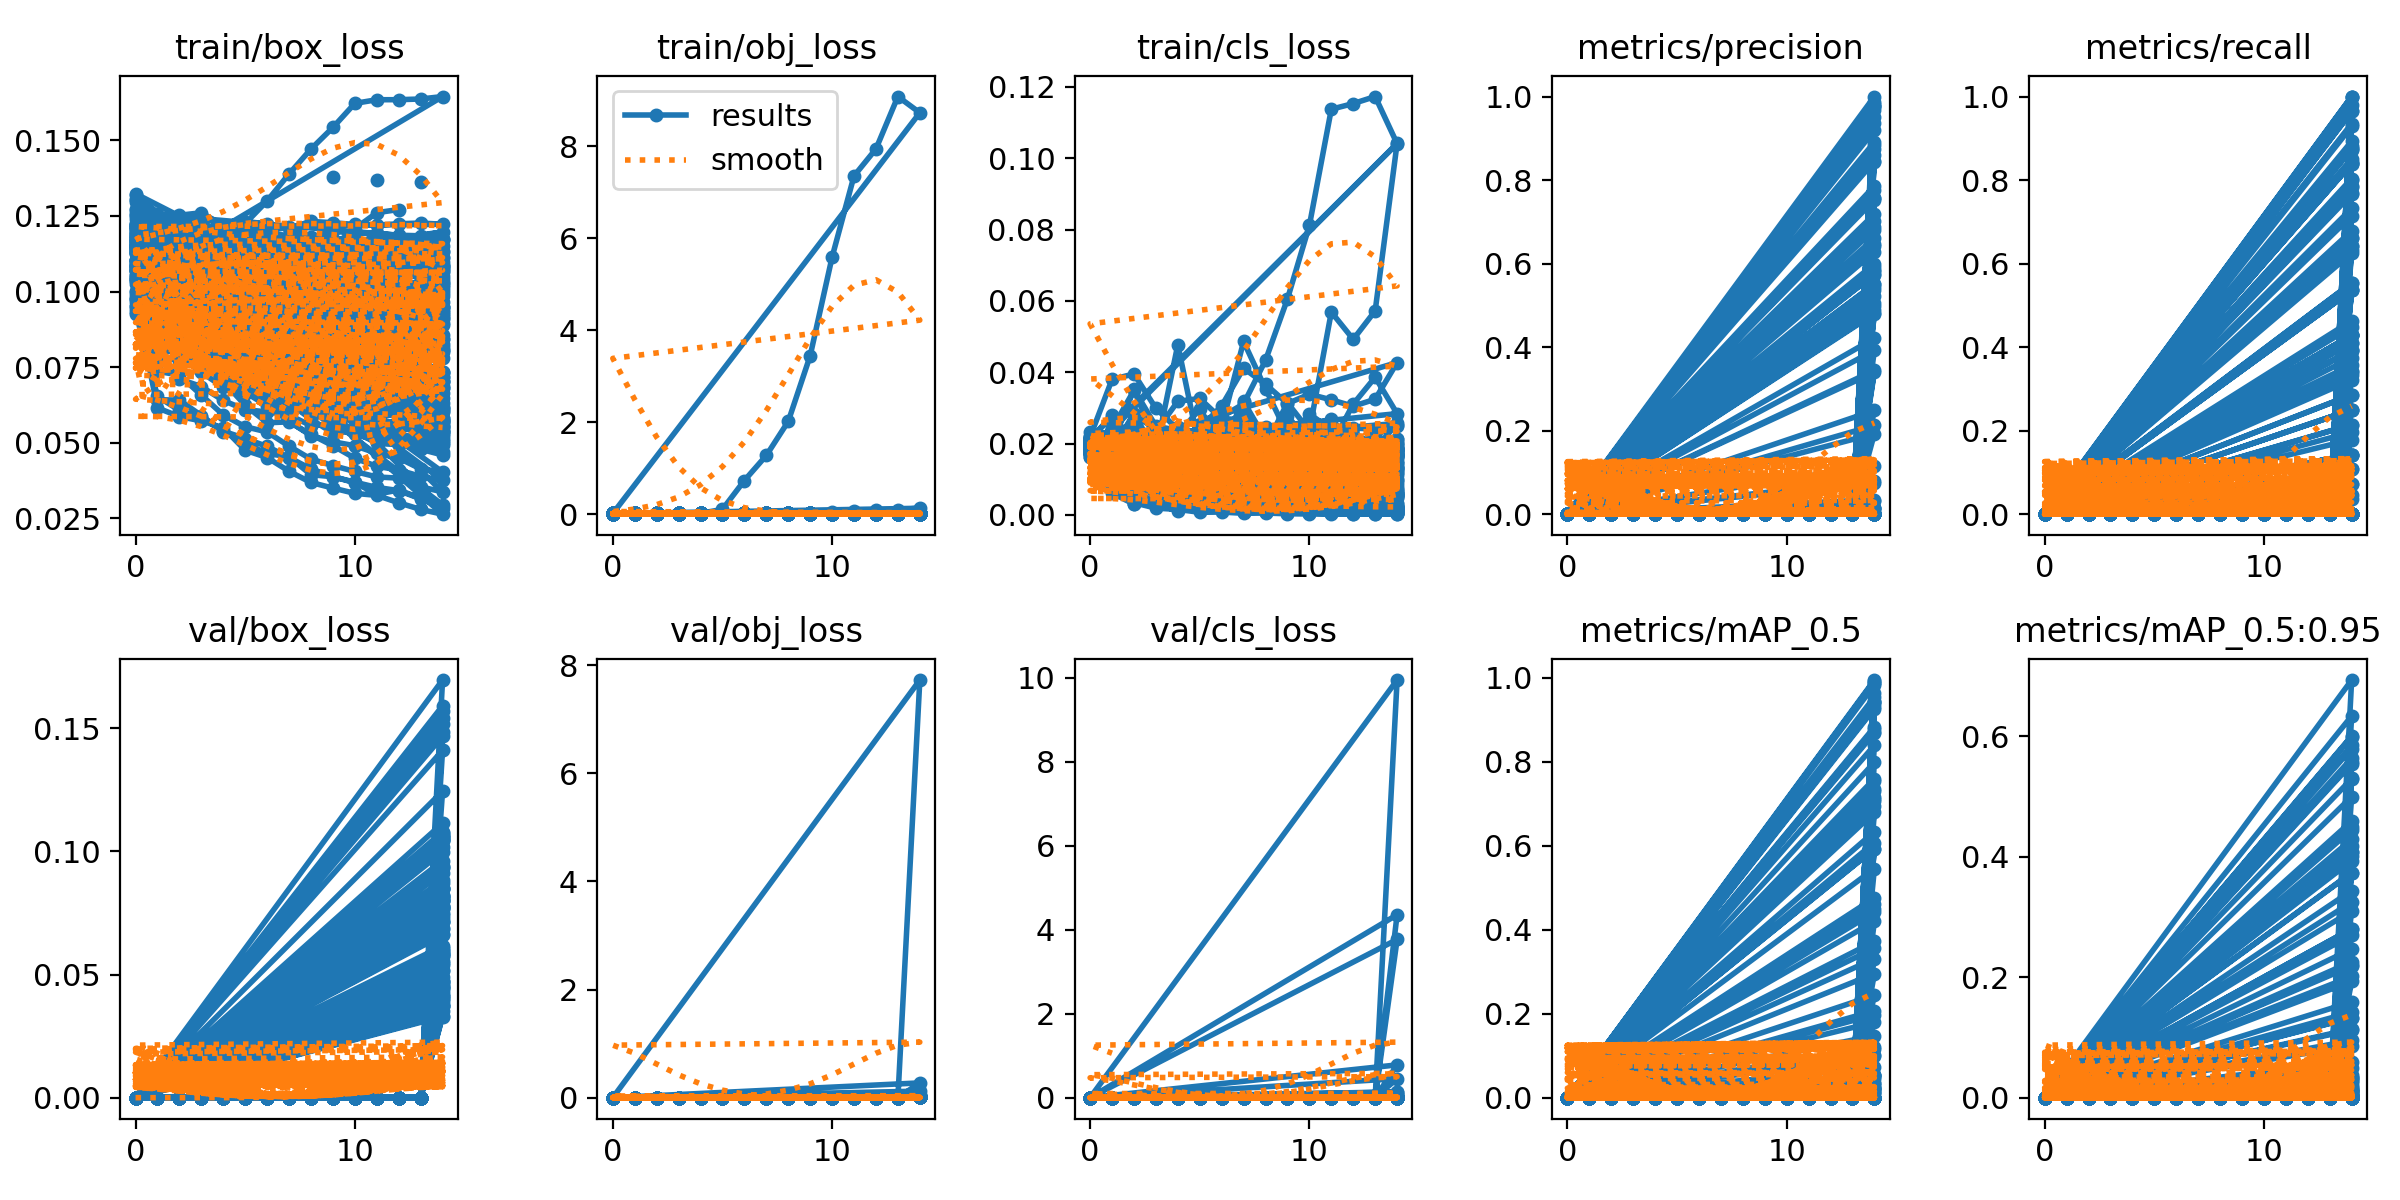

The data file committed next to this chart (first rows):
epoch, train/box_loss, train/obj_loss, train/cls_loss, metrics/precision, metrics/recall, metrics/mAP_0.5, metrics/mAP_0.5:0.95, val/box_loss, val/obj_loss, val/cls_loss, x/lr0, x/lr1, x/lr2
0, 0.1212, 0.01758, 0.01893, 0, 0, 0, 0, 0, 0, 0, 0.06851, 0.001088, 0.001088
1, 0.09999, 0.02027, 0.01525, 0, 0, 0, 0, 0, 0, 0, 0.03617, 0.002077, 0.002077
2, 0.1007, 0.01959, 0.01099, 0, 0, 0, 0, 0, 0, 0, 0.003697, 0.00294, 0.00294
3, 0.09465, 0.02012, 0.00714, 0, 0, 0, 0, 0, 0, 0, 0.002773, 0.002773, 0.002773
4, 0.08326, 0.02011, 0.008397, 0, 0, 0, 0, 0, 0, 0, 0.002773, 0.002773, 0.002773
5, 0.08224, 0.02056, 0.0083, 0, 0, 0, 0, 0, 0, 0, 0.002584, 0.002584, 0.002584
6, 0.07523, 0.0182, 0.004713, 0, 0, 0, 0, 0, 0, 0, 0.002395, 0.002395, 0.002395
7, 0.07154, 0.01659, 0.003491, 0, 0, 0, 0, 0, 0, 0, 0.002206, 0.002206, 0.002206
8, 0.06695, 0.01745, 0.004598, 0, 0, 0, 0, 0, 0, 0, 0.002017, 0.002017, 0.002017
9, 0.06836, 0.01653, 0.002515, 0, 0, 0, 0, 0, 0, 0, 0.001828, 0.001828, 0.001828
10, 0.06382, 0.01585, 0.003011, 0, 0, 0, 0, 0, 0, 0, 0.001639, 0.001639, 0.001639
11, 0.06112, 0.0158, 0.002844, 0, 0, 0, 0, 0, 0, 0, 0.00145, 0.00145, 0.00145
12, 0.0613, 0.01599, 0.003501, 0, 0, 0, 0, 0, 0, 0, 0.001261, 0.001261, 0.001261
13, 0.05709, 0.01579, 0.003231, 0, 0, 0, 0, 0, 0, 0, 0.001072, 0.001072, 0.001072
14, 0.05607, 0.01453, 0.001559, 1, 0.4486, 0.7311, 0.4069, 0.04002, 0.009285, 0.01211, 0.0008834, 0.0008834, 0.0008834
0, 0.1207, 0.01695, 0.02036, 0, 0, 0, 0, 0, 0, 0, 0.07068, 0.003258, 0.003258
1, 0.1039, 0.02024, 0.01985, 0, 0, 0, 0, 0, 0, 0, 0.04029, 0.006195, 0.006195
2, 0.09836, 0.01905, 0.01732, 0, 0, 0, 0, 0, 0, 0, 0.009491, 0.008733, 0.008733
3, 0.09613, 0.01822, 0.01809, 0, 0, 0, 0, 0, 0, 0, 0.0082, 0.0082, 0.0082
4, 0.09294, 0.0187, 0.0153, 0, 0, 0, 0, 0, 0, 0, 0.0082, 0.0082, 0.0082
5, 0.08865, 0.02, 0.01531, 0, 0, 0, 0, 0, 0, 0, 0.0076, 0.0076, 0.0076
6, 0.08571, 0.01959, 0.01401, 0, 0, 0, 0, 0, 0, 0, 0.007, 0.007, 0.007
7, 0.08736, 0.01867, 0.01136, 0, 0, 0, 0, 0, 0, 0, 0.0064, 0.0064, 0.0064
8, 0.08266, 0.01962, 0.008907, 0, 0, 0, 0, 0, 0, 0, 0.0058, 0.0058, 0.0058
9, 0.08149, 0.01877, 0.01058, 0, 0, 0, 0, 0, 0, 0, 0.0052, 0.0052, 0.0052
10, 0.07942, 0.01874, 0.008087, 0, 0, 0, 0, 0, 0, 0, 0.0046, 0.0046, 0.0046
11, 0.07594, 0.01842, 0.008395, 0, 0, 0, 0, 0, 0, 0, 0.004, 0.004, 0.004
12, 0.07531, 0.01888, 0.007961, 0, 0, 0, 0, 0, 0, 0, 0.0034, 0.0034, 0.0034
13, 0.074, 0.01801, 0.007444, 0, 0, 0, 0, 0, 0, 0, 0.0028, 0.0028, 0.0028
14, 0.07351, 0.0197, 0.006027, 0.7573, 0.4107, 0.5929, 0.2802, 0.05765, 0.01234, 0.003015, 0.0022, 0.0022, 0.0022
0, 0.1158, 0.01841, 0.01758, 0, 0, 0, 0, 0, 0, 0, 0.07068, 0.003258, 0.003258
1, 0.09565, 0.02198, 0.01618, 0, 0, 0, 0, 0, 0, 0, 0.04025, 0.006156, 0.006156
2, 0.09042, 0.02031, 0.01272, 0, 0, 0, 0, 0, 0, 0, 0.009372, 0.008614, 0.008614
3, 0.08904, 0.02176, 0.01131, 0, 0, 0, 0, 0, 0, 0, 0.00802, 0.00802, 0.00802
4, 0.08502, 0.02101, 0.009621, 0, 0, 0, 0, 0, 0, 0, 0.00802, 0.00802, 0.00802
5, 0.07933, 0.02242, 0.007059, 0, 0, 0, 0, 0, 0, 0, 0.00736, 0.00736, 0.00736
6, 0.07695, 0.02226, 0.006288, 0, 0, 0, 0, 0, 0, 0, 0.0067, 0.0067, 0.0067
7, 0.07291, 0.02123, 0.005302, 0, 0, 0, 0, 0, 0, 0, 0.00604, 0.00604, 0.00604
8, 0.07041, 0.02323, 0.00449, 0, 0, 0, 0, 0, 0, 0, 0.00538, 0.00538, 0.00538
9, 0.06812, 0.02019, 0.005913, 0, 0, 0, 0, 0, 0, 0, 0.00472, 0.00472, 0.00472
10, 0.0654, 0.01849, 0.003079, 0, 0, 0, 0, 0, 0, 0, 0.00406, 0.00406, 0.00406
11, 0.06295, 0.01954, 0.003565, 0, 0, 0, 0, 0, 0, 0, 0.0034, 0.0034, 0.0034
12, 0.06371, 0.01776, 0.002436, 0, 0, 0, 0, 0, 0, 0, 0.00274, 0.00274, 0.00274
13, 0.06087, 0.01718, 0.003229, 0, 0, 0, 0, 0, 0, 0, 0.00208, 0.00208, 0.00208
14, 0.0604, 0.0173, 0.002552, 0.5737, 0.7857, 0.7164, 0.3436, 0.05551, 0.0119, 0.002423, 0.00142, 0.00142, 0.00142
0, 0.1207, 0.01695, 0.02036, 0, 0, 0, 0, 0, 0, 0, 0.07068, 0.003258, 0.003258
1, 0.1039, 0.02024, 0.01985, 0, 0, 0, 0, 0, 0, 0, 0.04029, 0.006195, 0.006195
2, 0.09836, 0.01905, 0.01732, 0, 0, 0, 0, 0, 0, 0, 0.009491, 0.008733, 0.008733
3, 0.09613, 0.01822, 0.01809, 0, 0, 0, 0, 0, 0, 0, 0.0082, 0.0082, 0.0082
4, 0.09294, 0.0187, 0.0153, 0, 0, 0, 0, 0, 0, 0, 0.0082, 0.0082, 0.0082
5, 0.08865, 0.02, 0.01531, 0, 0, 0, 0, 0, 0, 0, 0.0076, 0.0076, 0.0076
6, 0.08571, 0.01959, 0.01401, 0, 0, 0, 0, 0, 0, 0, 0.007, 0.007, 0.007
7, 0.08736, 0.01867, 0.01136, 0, 0, 0, 0, 0, 0, 0, 0.0064, 0.0064, 0.0064
8, 0.08266, 0.01962, 0.008907, 0, 0, 0, 0, 0, 0, 0, 0.0058, 0.0058, 0.0058
9, 0.08149, 0.01877, 0.01058, 0, 0, 0, 0, 0, 0, 0, 0.0052, 0.0052, 0.0052
10, 0.07942, 0.01874, 0.008087, 0, 0, 0, 0, 0, 0, 0, 0.0046, 0.0046, 0.0046
11, 0.07594, 0.01842, 0.008395, 0, 0, 0, 0, 0, 0, 0, 0.004, 0.004, 0.004
12, 0.07531, 0.01888, 0.007961, 0, 0, 0, 0, 0, 0, 0, 0.0034, 0.0034, 0.0034
13, 0.074, 0.01801, 0.007444, 0, 0, 0, 0, 0, 0, 0, 0.0028, 0.0028, 0.0028
14, 0.07351, 0.0197, 0.006027, 0.7573, 0.4107, 0.5929, 0.2802, 0.05765, 0.01234, 0.003015, 0.0022, 0.0022, 0.0022
... 1,440 more rows
